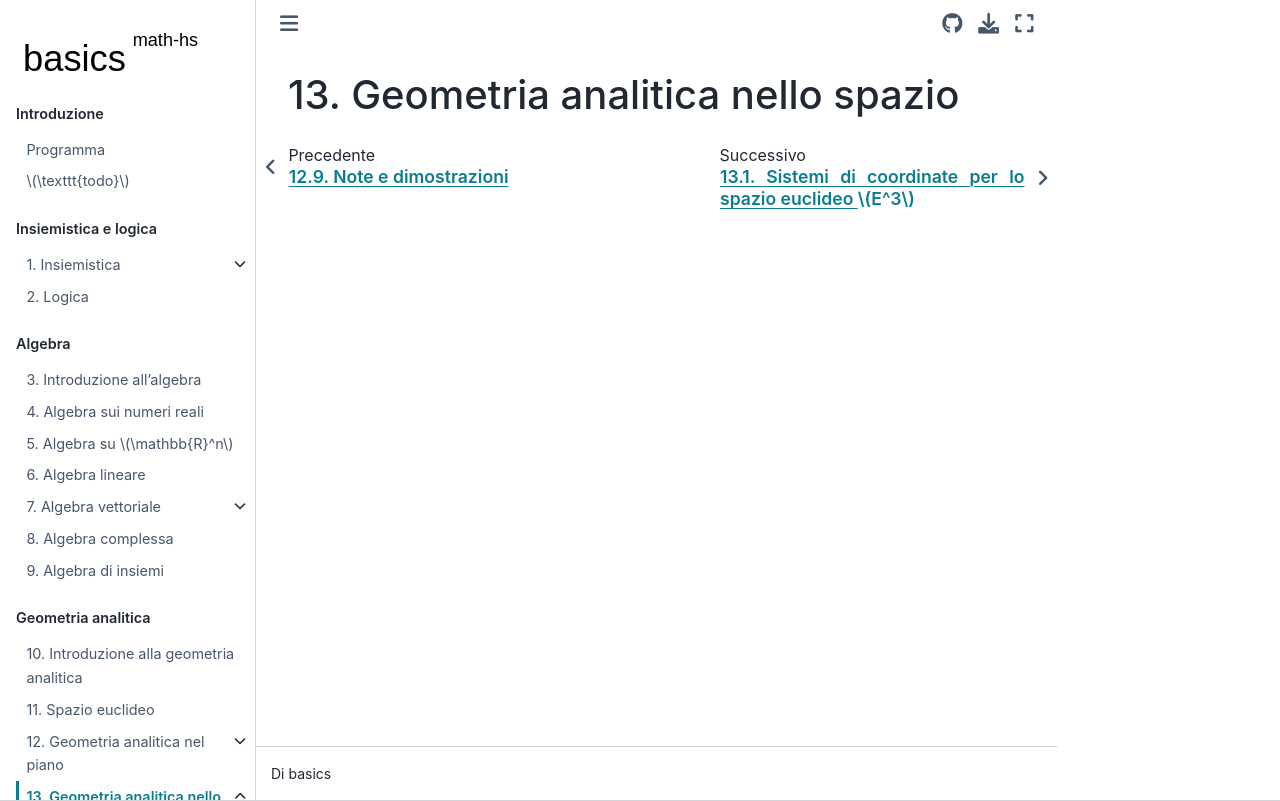

repository: Basics2022/bbooks-math-miscellanea-hs · page: ch/analytic_geometry/analytic_geometry_3d.html · generator: jekyll

(geometry:analytic:3d)=
# Geometria analitica nello spazio
